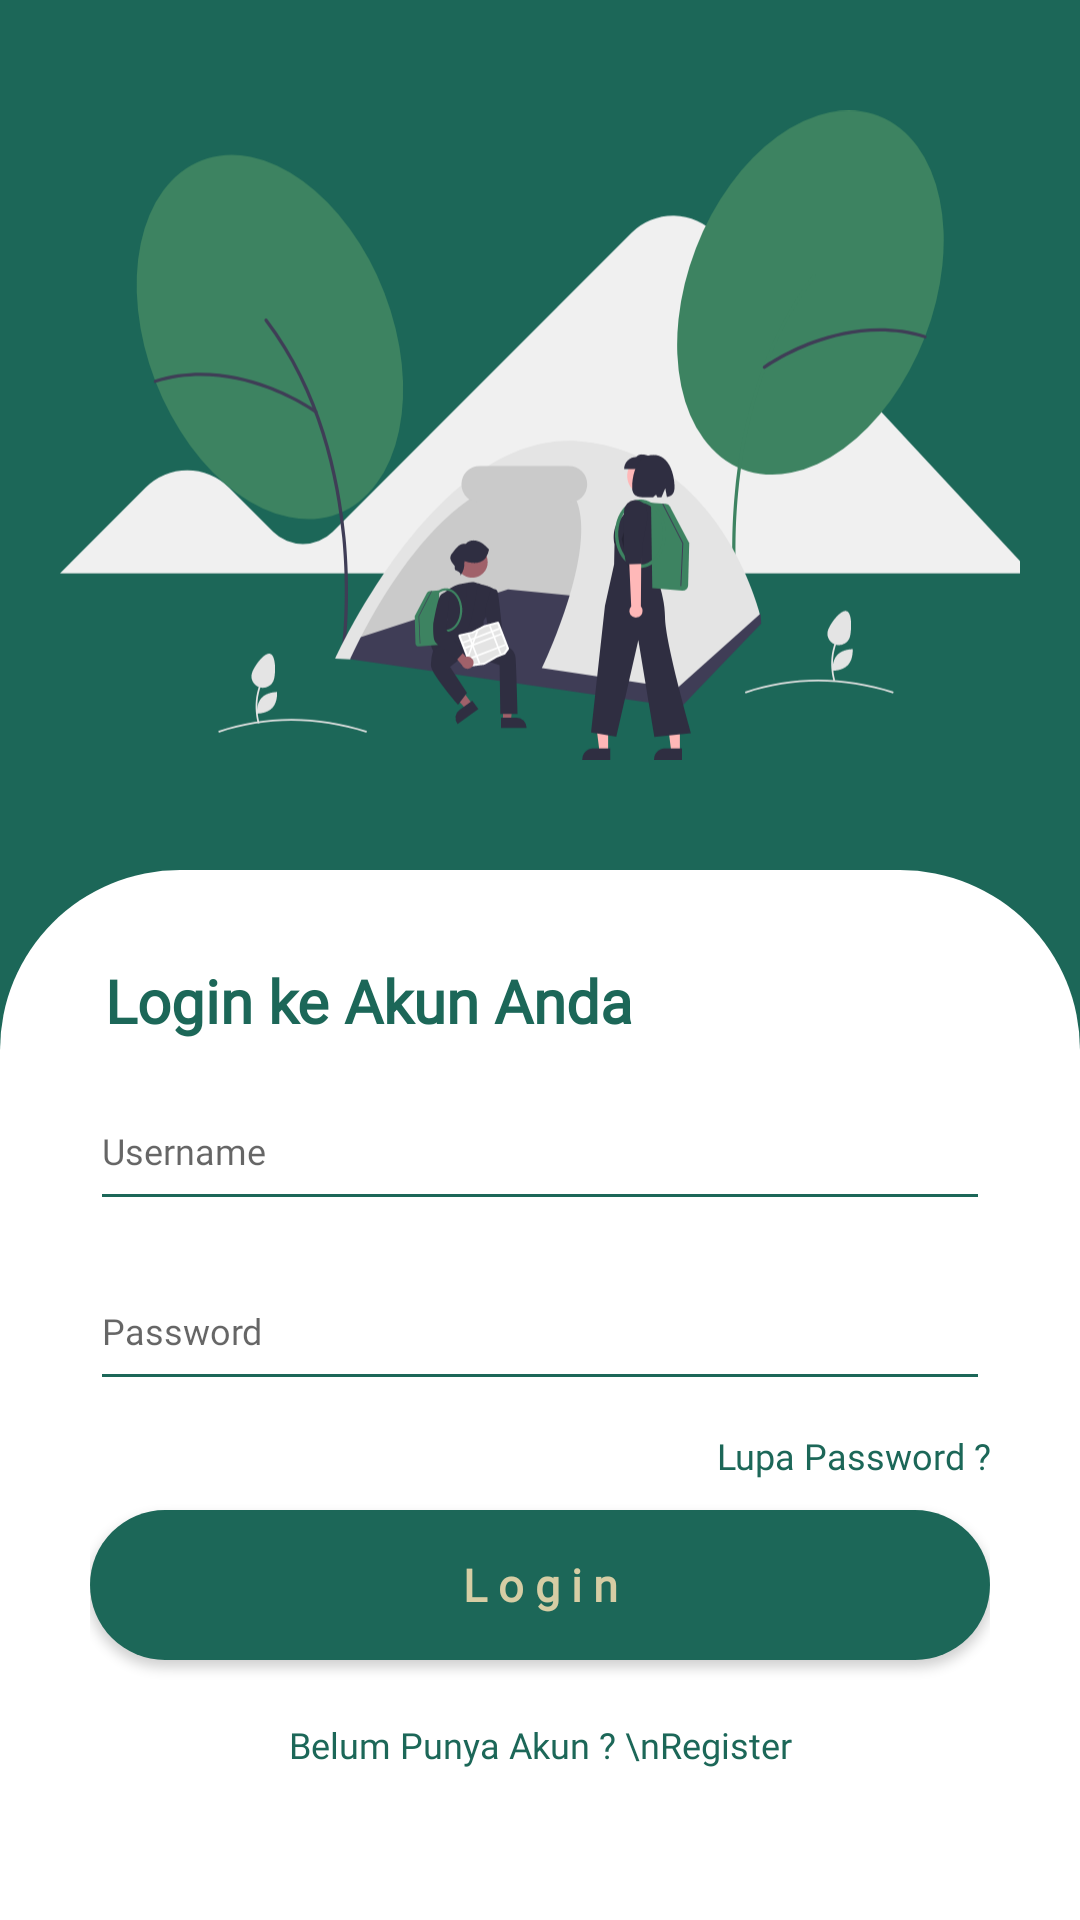

Layout XML and referenced resources for this Android screen:
<!-- AndroidManifest.xml: application theme Theme.MuncakApp -->
<!-- res/layout/activity_login.xml -->
<?xml version="1.0" encoding="utf-8"?>
<androidx.constraintlayout.widget.ConstraintLayout xmlns:android="http://schemas.android.com/apk/res/android"
    xmlns:app="http://schemas.android.com/apk/res-auto"
    xmlns:tools="http://schemas.android.com/tools"
    android:layout_width="match_parent"
    android:layout_height="match_parent"
    android:background="@color/primary"
    tools:context=".Login">

    <LinearLayout
        android:layout_width="match_parent"
        android:layout_height="match_parent"
        android:orientation="vertical">

        <ImageView
            android:layout_width="match_parent"
            android:layout_height="250dp"
            android:src="@drawable/login"
            android:layout_margin="20dp"/>

        <androidx.core.widget.NestedScrollView
            android:layout_width="wrap_content"
            android:layout_height="650dp"
            android:background="@drawable/bg_text">

            <RelativeLayout
                android:layout_width="match_parent"
                android:layout_height="350dp"
                android:layout_marginStart="30dp"
                android:layout_marginTop="30dp"
                android:layout_marginEnd="30dp"
                android:layout_marginBottom="30dp">

                <TextView
                    android:id="@+id/judulLogin"
                    android:layout_width="match_parent"
                    android:layout_height="wrap_content"
                    android:fontFamily="@font/poppins"
                    android:text=" Login ke Akun Anda"
                    android:textColor="@color/primary"
                    android:textSize="20dp"
                    android:textStyle="bold"/>

                <EditText
                    android:id="@+id/ed_usernameLogin"
                    android:layout_width="match_parent"
                    android:layout_height="50dp"
                    android:layout_marginTop="10dp"
                    android:layout_below="@+id/judulLogin"
                    android:backgroundTint="@color/primary"
                    android:fontFamily="@font/poppins"
                    android:hint="Username"
                    android:maxLines="1"
                    android:textColor="@color/primary"
                    android:textSize="12sp" />

                    <EditText
                        android:id="@+id/ed_passwordLogin"
                        android:layout_width="match_parent"
                        android:layout_height="50dp"
                        android:layout_below="@+id/ed_usernameLogin"
                        android:layout_marginTop="10dp"
                        android:backgroundTint="@color/primary"
                        android:fontFamily="@font/poppins"
                        android:hint="Password"
                        android:inputType="textPassword"
                        android:maxLines="1"
                        android:textColor="@color/primary"
                        android:textSize="12sp" />

                <TextView
                    android:id="@+id/btn_lupaPass"
                    android:layout_width="match_parent"
                    android:layout_height="wrap_content"
                    android:layout_marginTop="10dp"
                    android:fontFamily="@font/poppins"
                    android:text="Lupa Password ?"
                    android:layout_below="@id/ed_passwordLogin"
                    android:textAlignment="textEnd"
                    android:textColor="@color/primary"
                    android:textSize="12dp" />

                <Button
                    android:id="@+id/btn_login"
                    android:layout_width="match_parent"
                    android:layout_height="50dp"
                    android:layout_below="@+id/btn_lupaPass"
                    android:layout_marginVertical="10dp"
                    android:background="@drawable/bg_btnlogin"
                    android:fontFamily="@font/poppins"
                    android:gravity="center"
                    android:text="L o g i n"
                    android:textAllCaps="false"
                    android:textColor="@color/secondary"
                    android:textSize="15dp"
                    android:textStyle="bold" />

                <TextView
                    android:id="@+id/btn_register"
                    android:layout_width="match_parent"
                    android:layout_height="wrap_content"
                    android:layout_below="@+id/btn_login"
                    android:layout_marginTop="10dp"
                    android:fontFamily="@font/poppins"
                    android:text="Belum Punya Akun ? \nRegister"
                    android:textAlignment="center"
                    android:textColor="@color/primary"
                    android:textSize="12dp" />

            </RelativeLayout>

        </androidx.core.widget.NestedScrollView>

    </LinearLayout>

</androidx.constraintlayout.widget.ConstraintLayout>
<!-- resources referenced by this layout -->
<resources>
  <color name="primary">#1C6758</color>
  <color name="secondary">#D6CDA4</color>
  <!-- drawable bg_btnlogin (drawable) -->
  <?xml version="1.0" encoding="utf-8"?>
  
  <shape
      xmlns:android="http://schemas.android.com/apk/res/android"
      android:shape="rectangle">
      <solid android:color="@color/primary"/>
      <corners android:radius="30dp"/>
  </shape>
  <!-- drawable bg_text (drawable) -->
  <?xml version="1.0" encoding="utf-8"?>
  
  <shape
      xmlns:android="http://schemas.android.com/apk/res/android"
      android:shape="rectangle">
      <solid android:color="@color/white"/>
      <corners android:topRightRadius="60dp"
          android:topLeftRadius="60dp"/>
  </shape>
  <!-- drawable login: vector/xml drawable (drawable, 12847 chars, omitted) -->
  <style name="Theme.MuncakApp" parent="Theme.MaterialComponents.DayNight.DarkActionBar">
          
          <item name="colorPrimary">@color/purple_500</item>
          <item name="colorPrimaryVariant">@color/purple_700</item>
          <item name="colorOnPrimary">@color/white</item>
          
          <item name="colorSecondary">@color/teal_200</item>
          <item name="colorSecondaryVariant">@color/teal_700</item>
          <item name="colorOnSecondary">@color/white</item>
          
          <item name="android:statusBarColor" tools:targetApi="l">?attr/colorPrimaryVariant</item>
          
      </style>
  <color name="white">#FFFFFFFF</color>
  <color name="purple_500">#FF6200EE</color>
  <color name="purple_700">#FF3700B3</color>
  <color name="teal_200">#FF03DAC5</color>
  <color name="teal_700">#FF018786</color>
</resources>
